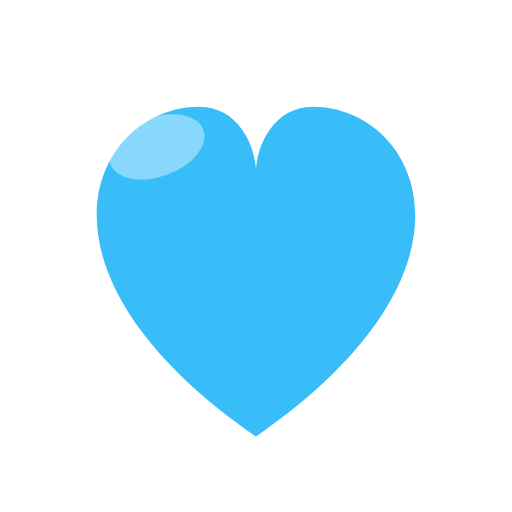
t = 0.00 s
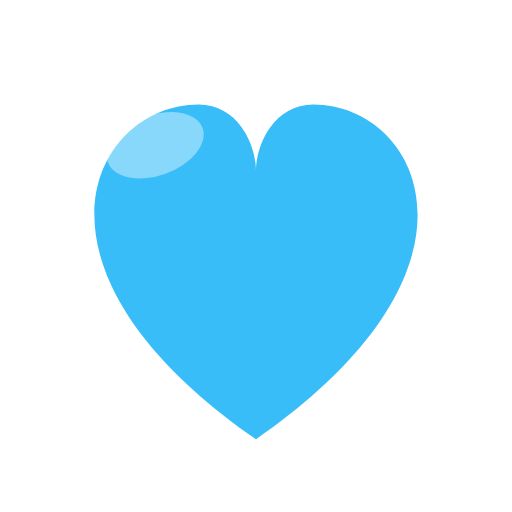
t = 0.20 s
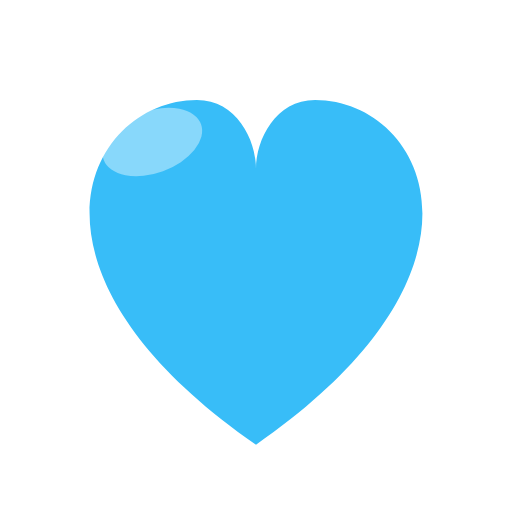
t = 0.60 s
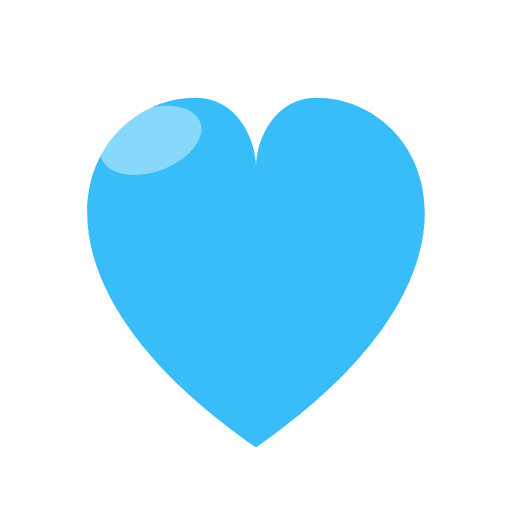
t = 0.80 s
t = 1.00 s: frame unchanged from t = 0.60 s, image omitted
t = 1.40 s: frame unchanged from t = 0.20 s, image omitted

The animated SVG that drew these frames (rendered in a browser with its animation timeline set to each time). Animation: 1 SMIL element (animateTransform=1); one cycle of 1.60 s, repeats indefinitely.

<svg xmlns="http://www.w3.org/2000/svg" viewBox="0 0 128 128"><defs>
<radialGradient id="face" cx="38%" cy="30%" r="85%">
  <stop offset="0%" stop-color="#ffec9e"/><stop offset="52%" stop-color="#ffc93c"/><stop offset="100%" stop-color="#f59e0b"/>
</radialGradient>
<radialGradient id="facred" cx="38%" cy="30%" r="85%">
  <stop offset="0%" stop-color="#ffb199"/><stop offset="52%" stop-color="#f9552e"/><stop offset="100%" stop-color="#d92d0f"/>
</radialGradient>
<linearGradient id="skin" x1="0" y1="0" x2="0" y2="1">
  <stop offset="0%" stop-color="#ffd94d"/><stop offset="100%" stop-color="#f5a50b"/>
</linearGradient>
<linearGradient id="ocean" x1="0" y1="0" x2="0" y2="1"><stop offset="0%" stop-color="#38bdf8"/><stop offset="100%" stop-color="#0369a1"/></linearGradient>
<linearGradient id="grape" x1="0" y1="0" x2="0" y2="1"><stop offset="0%" stop-color="#c4b5fd"/><stop offset="100%" stop-color="#7c3aed"/></linearGradient>
<linearGradient id="leaf" x1="0" y1="0" x2="0" y2="1"><stop offset="0%" stop-color="#86efac"/><stop offset="100%" stop-color="#16a34a"/></linearGradient>
<linearGradient id="rose" x1="0" y1="0" x2="0" y2="1"><stop offset="0%" stop-color="#fda4af"/><stop offset="100%" stop-color="#e11d48"/></linearGradient>
<linearGradient id="steel" x1="0" y1="0" x2="0" y2="1"><stop offset="0%" stop-color="#e2e8f0"/><stop offset="100%" stop-color="#94a3b8"/></linearGradient></defs><g transform="translate(64 64)"><g><animateTransform attributeName="transform" type="scale" values="1; 1.06; 1" dur="1.6s" repeatCount="indefinite"/><g transform="scale(1.24) translate(-64 -64)"><path d="M64 100.4 C14.600000000000001 66.2 31.700000000000003 33.9 52.6 33.9 C60.2 33.9 64 41.5 64 47.2 C64 41.5 67.8 33.9 75.4 33.9 C96.3 33.9 113.4 66.2 64 100.4 Z" fill="#38bdf8"/><ellipse cx="44" cy="42" rx="10" ry="6" fill="#fff" opacity=".4" transform="rotate(-20 44 42)"/></g></g></g></svg>
